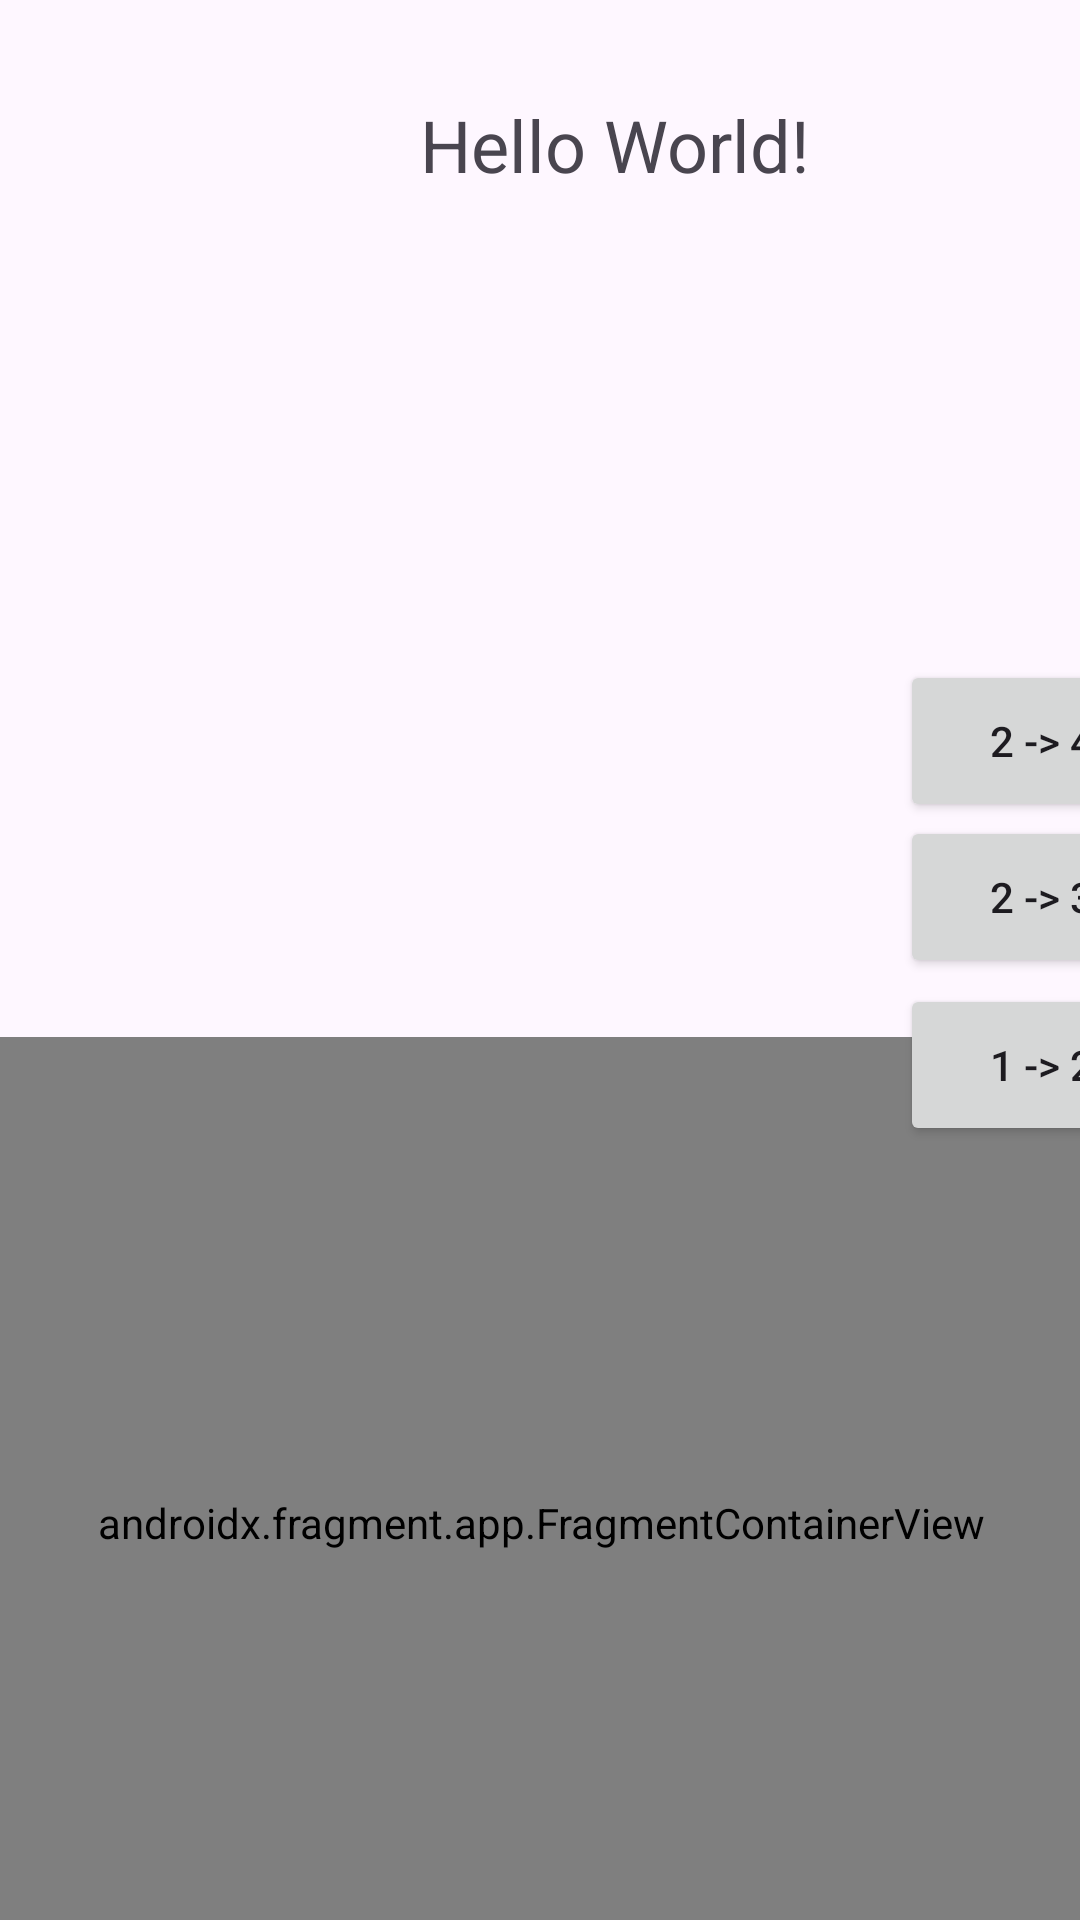

This screen was rendered from an Android layout file. Write that file and the resources it references.
<!-- AndroidManifest.xml: application theme Theme.ApiTestPokemon -->
<!-- res/layout/activity_main.xml -->
<?xml version="1.0" encoding="utf-8"?>
<androidx.constraintlayout.widget.ConstraintLayout xmlns:android="http://schemas.android.com/apk/res/android"
    xmlns:app="http://schemas.android.com/apk/res-auto"
    xmlns:tools="http://schemas.android.com/tools"
    android:id="@+id/main"
    android:layout_width="match_parent"
    android:layout_height="match_parent"
    tools:context=".MainActivity">

    <TextView
        android:id="@+id/textView2"
        android:layout_width="wrap_content"
        android:layout_height="wrap_content"
        android:layout_marginStart="140dp"
        android:layout_marginTop="32dp"
        android:text="Hello World!"
        android:textSize="24sp"
        app:layout_constraintStart_toStartOf="parent"
        app:layout_constraintTop_toTopOf="parent" />

    

    <ImageView
        android:id="@+id/imageView"
        android:layout_width="265dp"
        android:layout_height="283dp"
        android:layout_marginStart="16dp"
        android:layout_marginTop="28dp"
        app:layout_constraintStart_toStartOf="parent"
        app:layout_constraintTop_toBottomOf="@+id/textView2"
        app:srcCompat="@drawable/ic_launcher_background" />

    <androidx.fragment.app.FragmentContainerView
        android:id="@+id/fragmentContainerView"
        app:defaultNavHost="true"
        app:navGraph="@navigation/main_navigator"
        android:name="androidx.navigation.fragment.NavHostFragment"
        android:layout_width="384dp"
        android:layout_height="324dp"
        app:layout_constraintBottom_toBottomOf="parent"
        app:layout_constraintEnd_toEndOf="parent"
        app:layout_constraintStart_toStartOf="parent"
        app:layout_constraintTop_toBottomOf="@+id/imageView" />

    <Button
        android:id="@+id/button"
        android:layout_width="95dp"
        android:layout_height="54dp"
        android:layout_marginStart="284dp"
        android:layout_marginTop="328dp"
        android:text="1 -> 2"
        app:layout_constraintStart_toStartOf="@+id/imageView"
        app:layout_constraintTop_toTopOf="parent" />

    <Button
        android:id="@+id/button2"
        android:layout_width="95dp"
        android:layout_height="54dp"
        android:layout_marginStart="284dp"
        android:layout_marginTop="220dp"
        android:text="2 -> 4"
        app:layout_constraintStart_toStartOf="@+id/imageView"
        app:layout_constraintTop_toTopOf="parent" />

    <Button
        android:id="@+id/button3"
        android:layout_width="95dp"
        android:layout_height="54dp"
        android:layout_marginStart="284dp"
        android:layout_marginTop="272dp"
        android:text="2 -> 3"
        app:layout_constraintStart_toStartOf="@+id/imageView"
        app:layout_constraintTop_toTopOf="parent" />

</androidx.constraintlayout.widget.ConstraintLayout>
<!-- resources referenced by this layout -->
<resources>
  <style name="Theme.ApiTestPokemon" parent="Base.Theme.ApiTestPokemon" />
  <style name="Base.Theme.ApiTestPokemon" parent="Theme.Material3.DayNight.NoActionBar">
          
          
      </style>
</resources>
